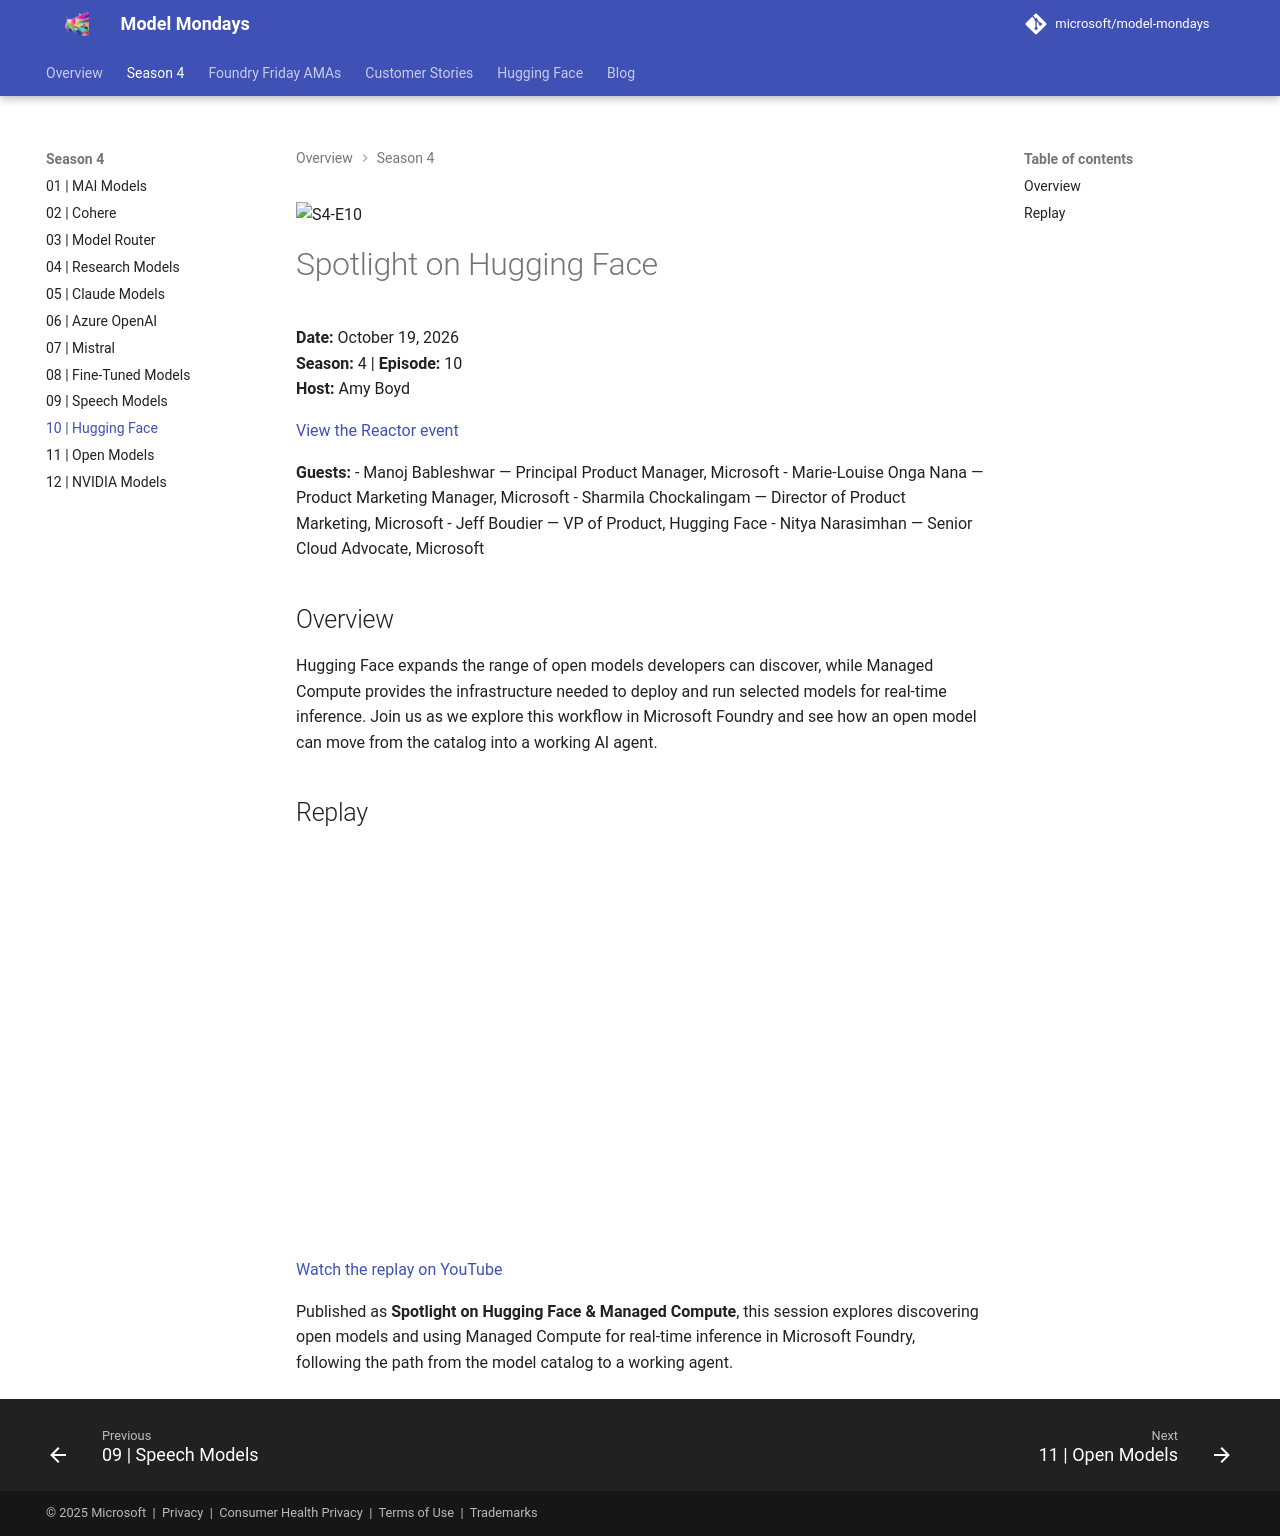

repository: rserran/model-mondays · page: model-mondays/2026-10-19-s04-e10/index.html · generator: mkdocs

![S4-E10](../assets/model-mondays/S4-E10.png)

# Spotlight on Hugging Face

**Date:** October 19, 2026<br>
**Season:** 4 | **Episode:** 10<br>
**Host:** Amy Boyd

[View the Reactor event](https://developer.microsoft.com/en-us/reactor/events/27566/)

**Guests:**
- Manoj Bableshwar — Principal Product Manager, Microsoft
- Marie-Louise Onga Nana — Product Marketing Manager, Microsoft
- Sharmila Chockalingam — Director of Product Marketing, Microsoft
- Jeff Boudier — VP of Product, Hugging Face
- Nitya Narasimhan — Senior Cloud Advocate, Microsoft

## Overview

Hugging Face expands the range of open models developers can discover, while Managed Compute provides the infrastructure needed to deploy and run selected models for real-time inference. Join us as we explore this workflow in Microsoft Foundry and see how an open model can move from the catalog into a working AI agent.

## Replay

<iframe src="https://www.youtube-nocookie.com/embed/naK9Ul44Dbs" title="Hugging Face and Managed Compute episode replay" width="560" height="315" style="width: 100%; height: auto; aspect-ratio: 16 / 9; border: 0;" loading="lazy" allow="accelerometer; autoplay; clipboard-write; encrypted-media; gyroscope; picture-in-picture; web-share" referrerpolicy="strict-origin-when-cross-origin" allowfullscreen></iframe>

[Watch the replay on YouTube](https://www.youtube.com/watch?v=naK9Ul44Dbs)

Published as **Spotlight on Hugging Face & Managed Compute**, this session explores discovering open models and using Managed Compute for real-time inference in Microsoft Foundry, following the path from the model catalog to a working agent.
